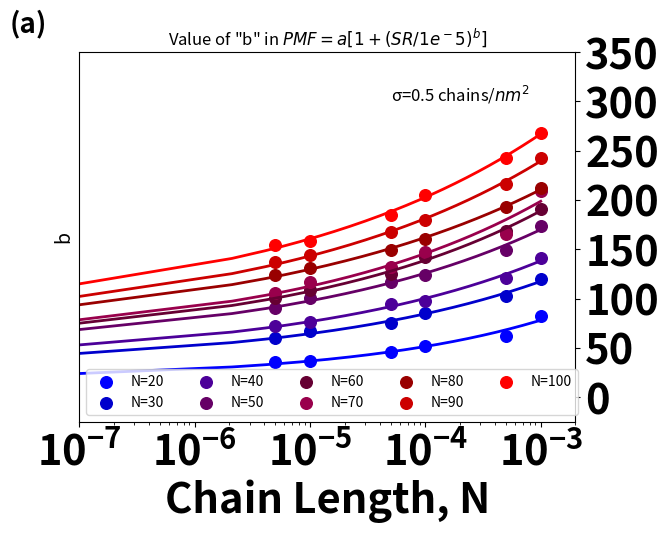

Write the Python code that produced this figure.
"""
PMF = a+[log(SR/c)^b]
a: zero-shear limit
b: concavity
c: target low shear rate at which there is no variation anymore
log(SR/c)>1
"""

import numpy as np
import matplotlib.pyplot as plt
from scipy.optimize import curve_fit

colorHex = [
    # Blue
    '#0000FF',
    '#0000CC',
    '#4C0099',
    '#660066',
    '#660033',
    '#99004C',
    '#990000',
    '#CC0000',
    '#FF0000',
    # Red
    ]

xarray = np.array([
    5.00E-06,
    1.00E-05,
    5.00E-05,
    0.0001,
    0.0005,
    0.001
    ])

yL20 = np.array([
    2.114E+28,
    2.229E+28,
    2.763E+28,
    3.119E+28,
    3.729E+28,
    4.966E+28
    ])

yL30 = np.array([
    3.623E+28,
    4.008E+28,
    4.524E+28,
    5.127E+28,
    6.173E+28,
    7.228E+28
    ])

yL40 = np.array([
    4.350E+28,
    4.593E+28,
    5.706E+28,
    5.887E+28,
    7.264E+28,
    8.524E+28
    ])

yL50 = np.array([
    5.421E+28,
    6.062E+28,
    7.057E+28,
    7.482E+28,
    8.980E+28,
    1.048E+29
    ])

yL60 = np.array([
    6.03656E+28,
    6.52949E+28,
    7.54163E+28,
    8.5306E+28,
    1.0154E+29,
    1.14761E+29
    ])

yL70 = np.array([
    6.38E+28,
    7.03E+28,
    7.96E+28,
    8.84E+28,
    9.99E+28,
    1.26E+29
    ])

yL80 = np.array([
    7.437E+28,
    7.913E+28,
    8.962E+28,
    9.662E+28,
    1.160E+29,
    1.279E+29
    ])

yL90 = np.array([
    8.224E+28,
    8.671E+28,
    1.009E+29,
    1.079E+29,
    1.299E+29,
    1.463E+29
    ])

yL100 = np.array([
    9.303E+28,
    9.549E+28,
    1.114E+29,
    1.235E+29,
    1.463E+29,
    1.616E+29
    ])

########################################################
### This function divides lists by Avogadro's Number ###
########################################################

def divideAvogadro(inlist):
    avogadroNum = 6.022 * (10**23) * 1000
    outlist = []
    for index in range(0,len(inlist)):
        outlist.append(inlist[index] / avogadroNum)
    return(outlist)

#####################################################
### Divide PMF values by Avogadro's Number * 1000 ###
#####################################################

yL20 = divideAvogadro(yL20)
yL30 = divideAvogadro(yL30)
yL40 = divideAvogadro(yL40)
yL50 = divideAvogadro(yL50)
yL60 = divideAvogadro(yL60)
yL70 = divideAvogadro(yL70)
yL80 = divideAvogadro(yL80)
yL90 = divideAvogadro(yL90)
yL100 = divideAvogadro(yL100)

#####################################################

yvalues = [yL20, yL30, yL40, yL50, yL60, yL70, yL80, yL90, yL100]

xdummy = np.linspace(0.0000001, 0.001, 500)

def func(x, a, b):
    return a * (1 + (x/(1e-5))**b)

dataLabels = ['N=20', 'N=30', 'N=40', 'N=50', 'N=60', 'N=70', 'N=80', 'N=90', 'N=100']
fitLabels = ['Fit - L20', 'Fit - L30', 'Fit - L40', 'Fit - L50', 'Fit - L60', 'Fit - L70', 'Fit - L80', 'Fit - L90', 'Fit - L100']

LList = [20, 30, 40, 50, 60, 70, 80, 90, 100]
aList = []
bList = []

#colorlist = ['firebrick', 'chocolate', 'goldenrod', 'forestgreen', 'seagreen', 'teal', 'cornflowerblue', 'mediumorchid', 'palevioletred']

for count in range(0, len(yvalues)):

    x = xarray
    params, params_covariance = curve_fit(func, x, yvalues[count], p0=[6e28, 0.1], maxfev=10000)
    aList.append(params[0])
    bList.append(params[1])
    print("Parameters [a b] for", dataLabels[count], ':', params)
    #print("Covariance for [a b c] for", dataLabels[count], ':', params_covariance)

    plt.scatter(x, yvalues[count], c=colorHex[count], label=dataLabels[count], s=70)
    plt.plot(xdummy, func(xdummy, params[0], params[1]), color = colorHex[count], linewidth = 2)

plt.xscale('log') 
plt.xlim(10e-8,2e-3)
plt.xticks(fontsize = 14)
plt.xlabel('Pulling Velocity ($\AA$/fs)', fontsize = 14)
plt.ylim(-25, 350)
plt.ylabel('$\u03A8_{max}$ (kCal/$m^3$)', fontsize = 14)
plt.legend(loc='lower left', fontsize='medium', ncol=5)
#plt.title(r'$\psi_{plateau}=a[1+(\frac{SR}{c})^b]$, $c=1e^{-5}$')
plt.text(5e-5, 300, '\u03C3=0.5 chains/$nm^2$', fontsize=12)
plt.text(2.5e-8, 370, '(a)', fontsize=20, weight = 'bold')
plt.show()

for index in range(0,len(colorHex)):
    plt.scatter(LList[index], aList[index], color = colorHex[index], s = 500)

plt.xticks(fontsize = 30, weight = 'bold')
plt.xlabel('Chain Length (N)', fontsize=30, weight = 'bold')
plt.tick_params(axis = 'y', right = True, left = False, labelright = True, labelleft = False)
plt.yticks(fontsize = 30, weight = 'bold')
#plt.ylabel('$\u03A8_0$', fontsize=40, weight = 'bold', labelpad = -390, rotation = 270)


#plt.title("Value of Parameter 'a'")
plt.show()

plt.scatter(LList, bList)
plt.xlabel('Chain Length, N')
plt.ylabel('b')
plt.title('Value of "b" in $PMF=a[1+(SR/1e^-5)^b]$')
plt.show()